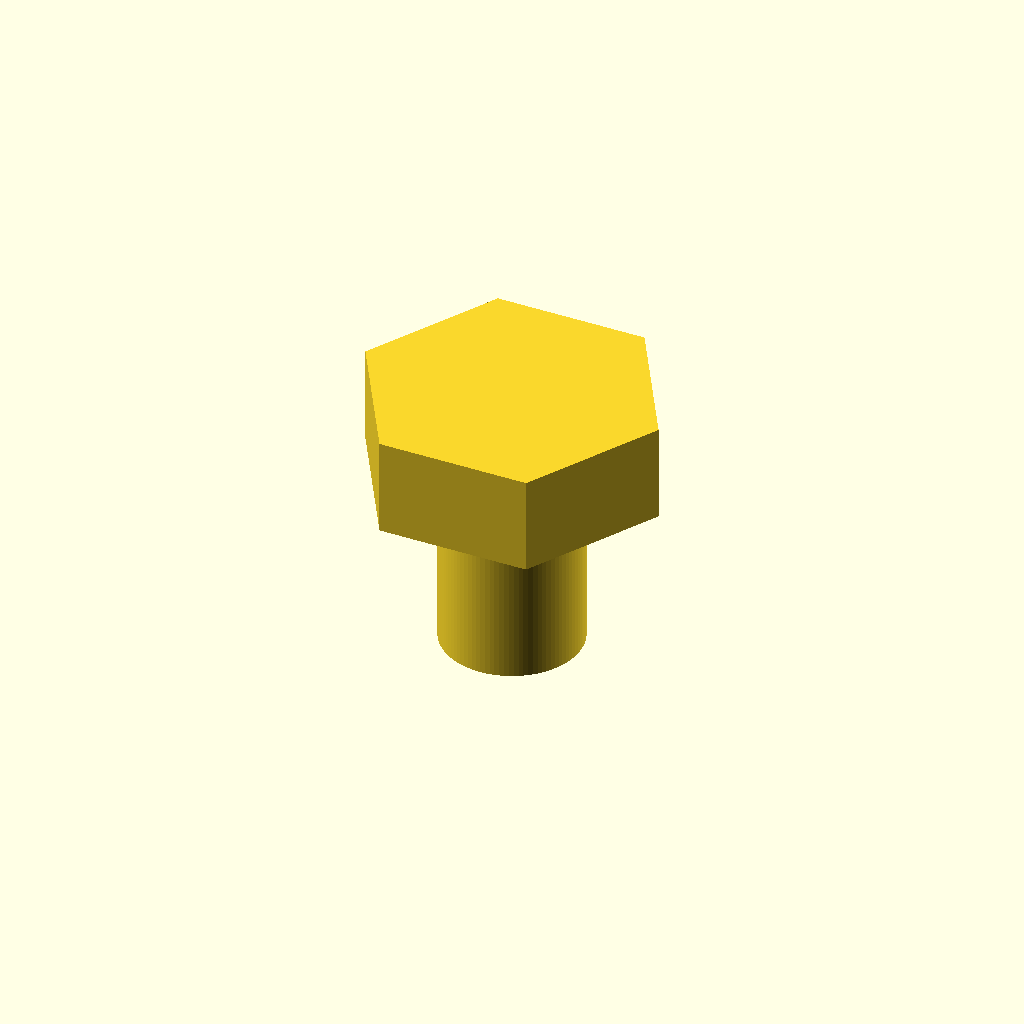
Cell 1 — every parameter at its default value.
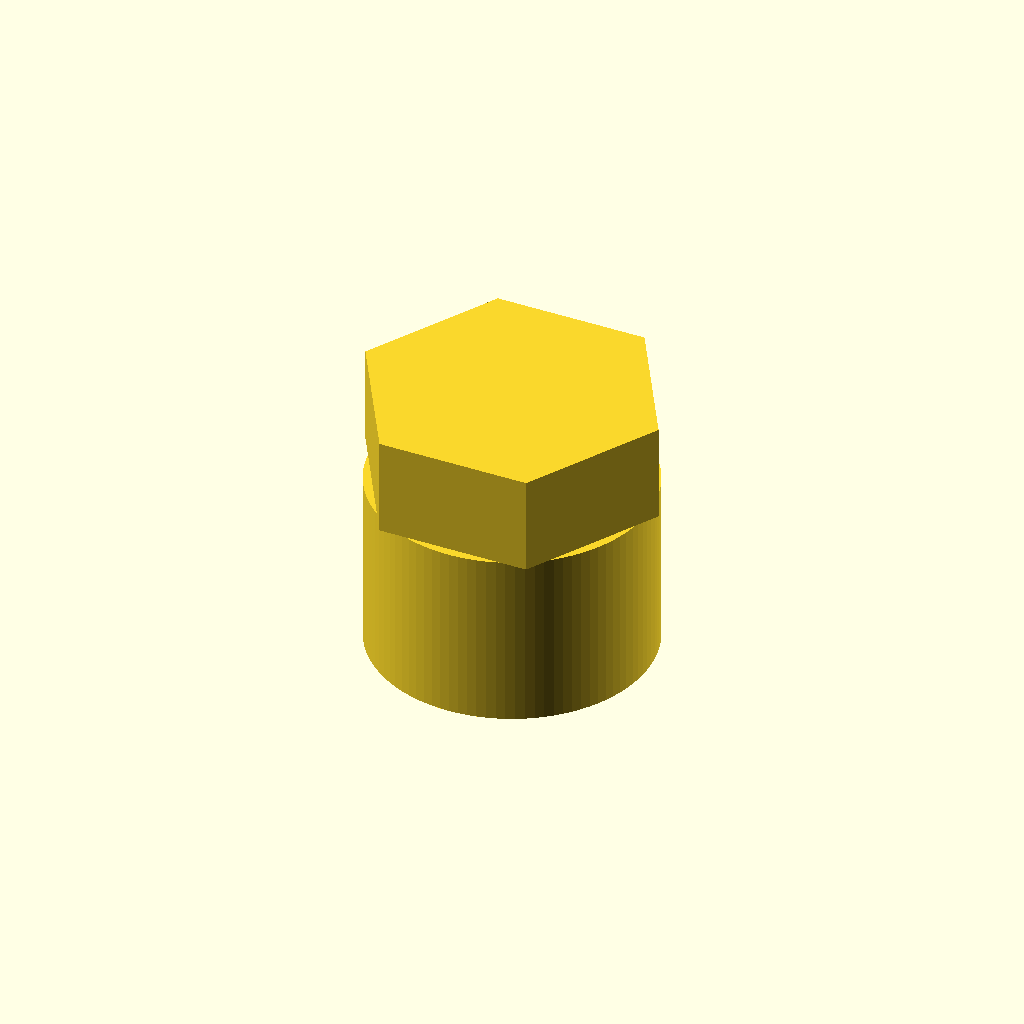
Cell 2 — shaft_diameter_mm set to 16, the other parameters unchanged.
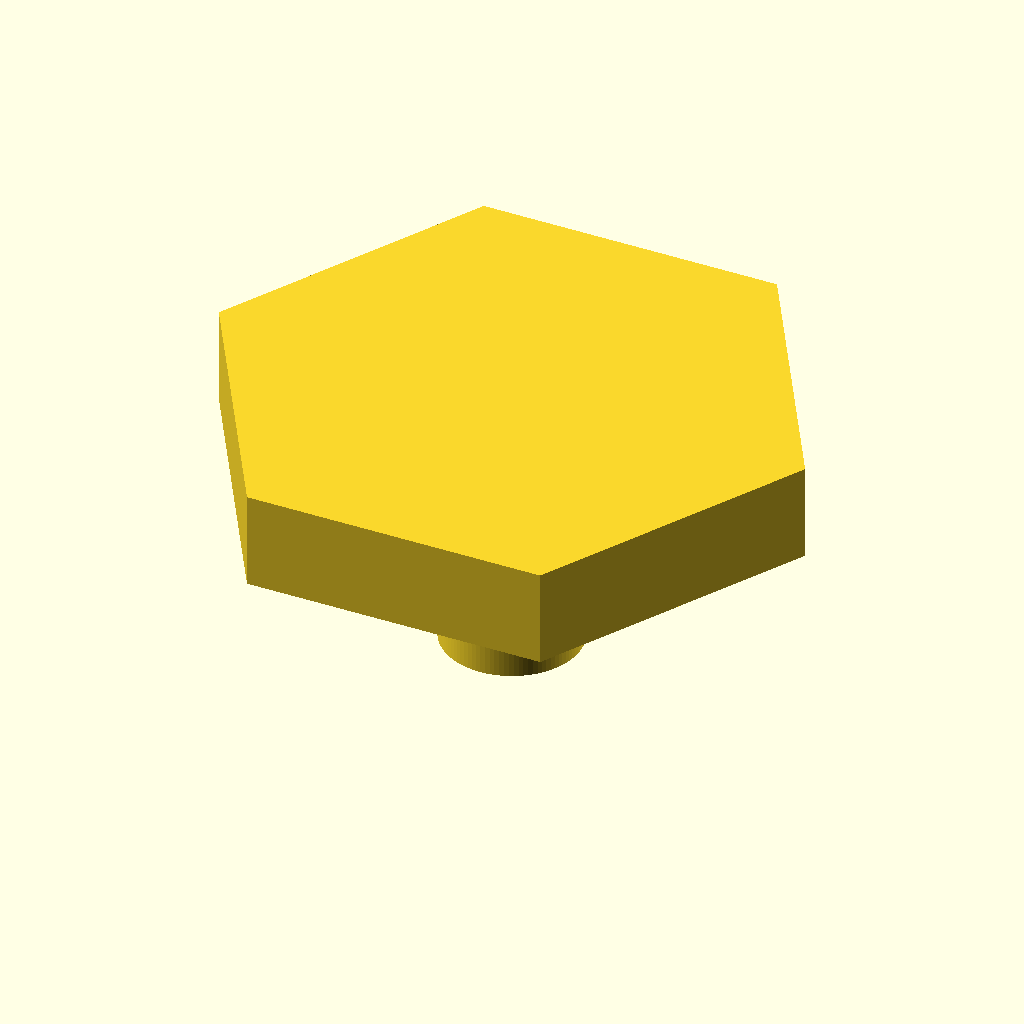
Cell 3: the same model with head_across_flats_mm = 30.
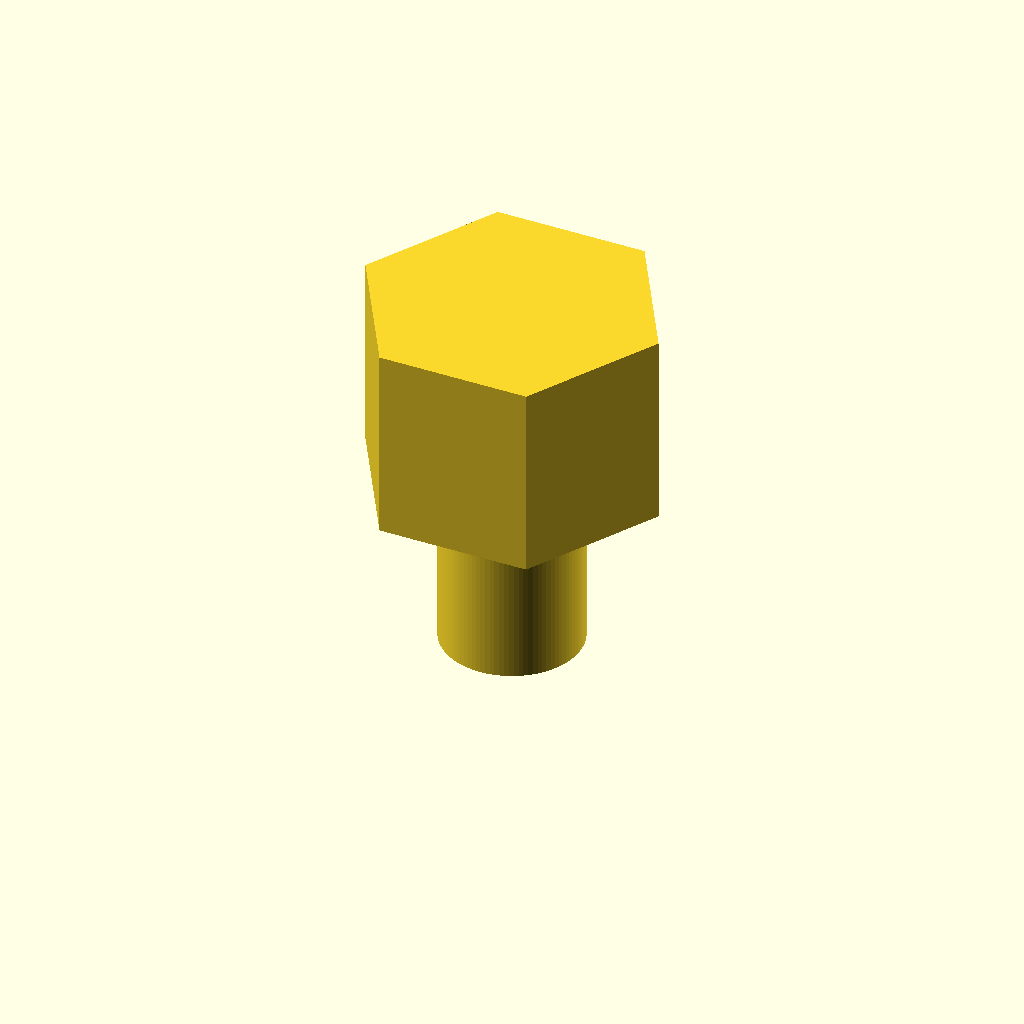
Cell 4: the same model with head_height_mm = 11.3.
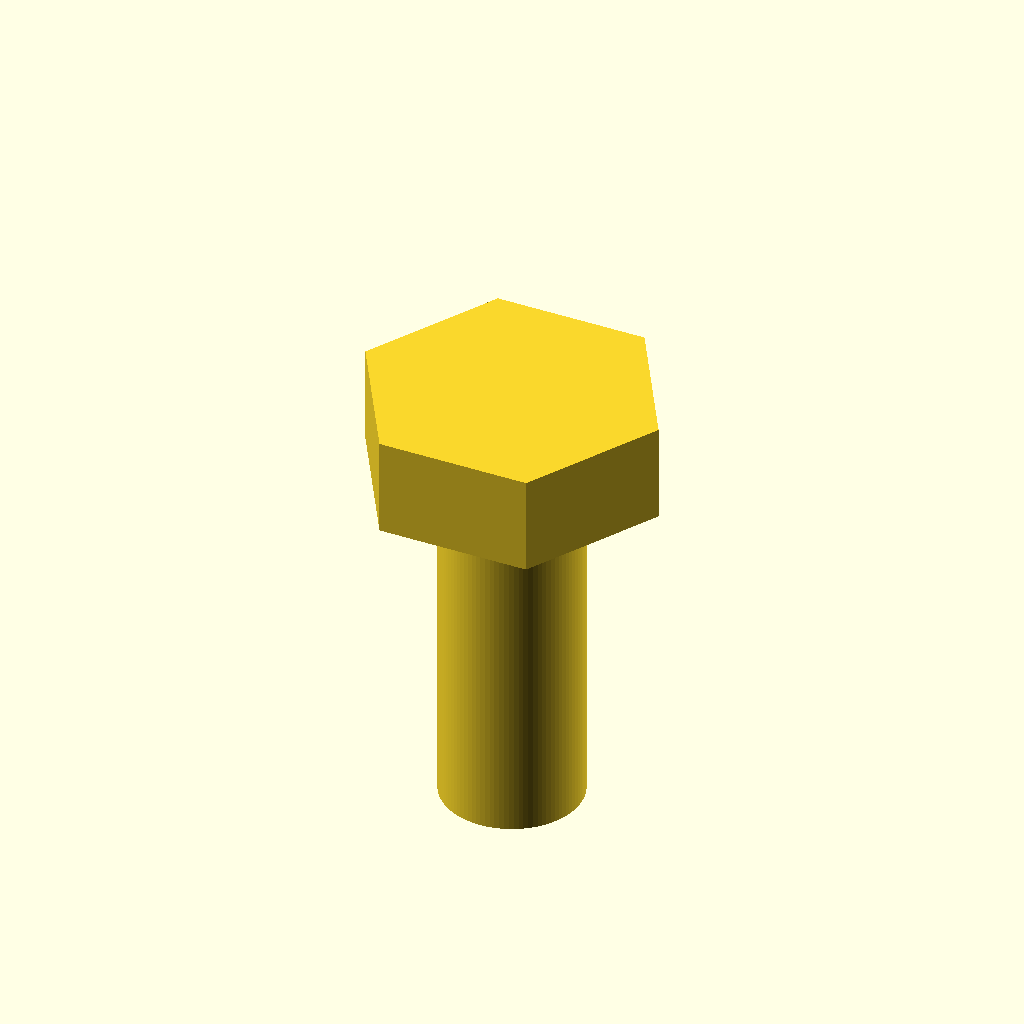
Cell 5 — length_under_head_mm set to 20, the other parameters unchanged.
All cells are drawn from one camera (rotation 55°, 0°, 25°, orthographic, colour scheme Cornfield), so only the parameter changes between them.
The OpenSCAD source (results/craft/scad/screw__M8_hex_screw.scad):
// Hex head screw (single connected solid)
// Specs: 8.0mm shank diameter, 15.0mm head diameter (across flats), head height 5.65mm, 10.0mm length under head

shaft_diameter_mm      = 8.0;
head_across_flats_mm   = 15.0;
head_height_mm         = 5.65;
length_under_head_mm   = 10.0;

// Small overlap to guarantee watertight union
overlap_mm = 0.2;

// Derived: hex circumradius from across-flats (AF = 2*R*cos(30) => R = AF / sqrt(3))
hex_circumradius_mm = head_across_flats_mm / sqrt(3);

module hex_head_screw() {
    union() {
        // Head: sits on top of the under-head plane at z=0
        translate([0, 0, head_height_mm/2])
            cylinder(r=hex_circumradius_mm, h=head_height_mm, $fn=6, center=true);

        // Shank: starts at z=0 and extends downward length_under_head_mm
        translate([0, 0, -length_under_head_mm/2 - overlap_mm/2])
            cylinder(r=shaft_diameter_mm/2, h=length_under_head_mm + overlap_mm, $fn=96, center=true);
    }
}

hex_head_screw();
Parameter table extracted from the source (name, type, default, range or options):
shaft_diameter_mm: number, default 8
head_across_flats_mm: number, default 15
head_height_mm: number, default 5.65
length_under_head_mm: number, default 10
overlap_mm: number, default 0.2
